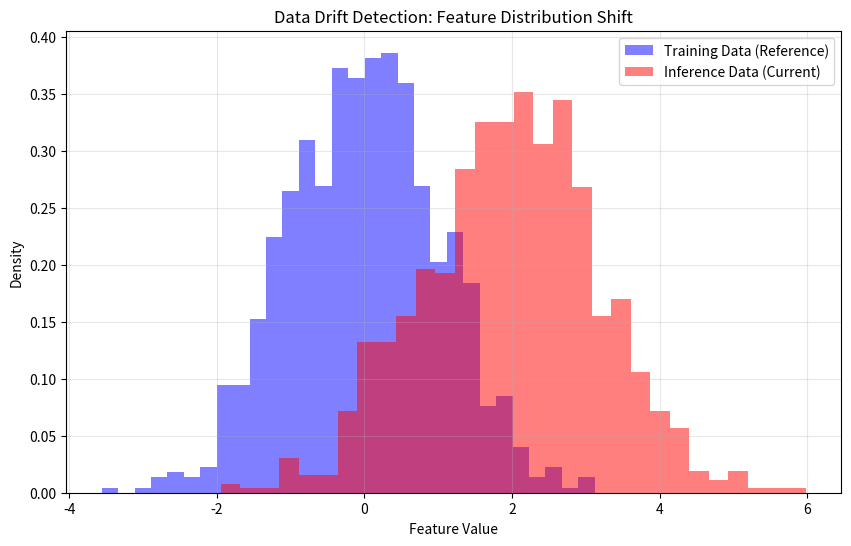

Write the Python code that produced this figure. (Note: this script raises an exception after producing the figure.)
"""Script for detecting data drift by comparing training and inference data distributions.

This module generates a histogram comparing reference data (training) vs current data (inference)
to identify potential distribution shifts.
"""

import os

import matplotlib.pyplot as plt
import numpy as np


def generate_drift_report():
    """Generate a data drift report comparing two simulated distributions.

    This function simulates reference and current data, plots their histograms,
    and saves the resulting figure to the reports/figures directory.
    """
    print("🚀 Starting Drift script (Manual Mode)...")

    # 1. Simulate two deviating distributions (Drift)
    # Training Data (Reference): Normal distribution centered at 0
    reference_data = np.random.normal(0, 1, 1000)
    # Current Data (Current): Normal distribution centered at 2 (Significant drift!)
    current_data = np.random.normal(2, 1.2, 1000)

    # 2. Create the plot
    plt.figure(figsize=(10, 6))

    # Reference Histogram
    plt.hist(
        reference_data,
        bins=30,
        alpha=0.5,
        label="Training Data (Reference)",
        color="blue",
        density=True,
    )
    # Current Histogram
    plt.hist(
        current_data,
        bins=30,
        alpha=0.5,
        label="Inference Data (Current)",
        color="red",
        density=True,
    )

    plt.title("Data Drift Detection: Feature Distribution Shift")
    plt.xlabel("Feature Value")
    plt.ylabel("Density")
    plt.legend()
    plt.grid(True, alpha=0.3)

    # 3. Save the plot
    current_dir = os.path.dirname(os.path.abspath(__file__))
    output_dir = os.path.join(current_dir, "reports", "figures")
    os.makedirs(output_dir, exist_ok=True)

    output_path = os.path.join(output_dir, "drift.png")

    plt.savefig(output_path)
    plt.close()

    print("-" * 40)
    print(f"✅ SUCCESS! Image generated here: {output_path}")
    print("-" * 40)


if __name__ == "__main__":
    generate_drift_report()
